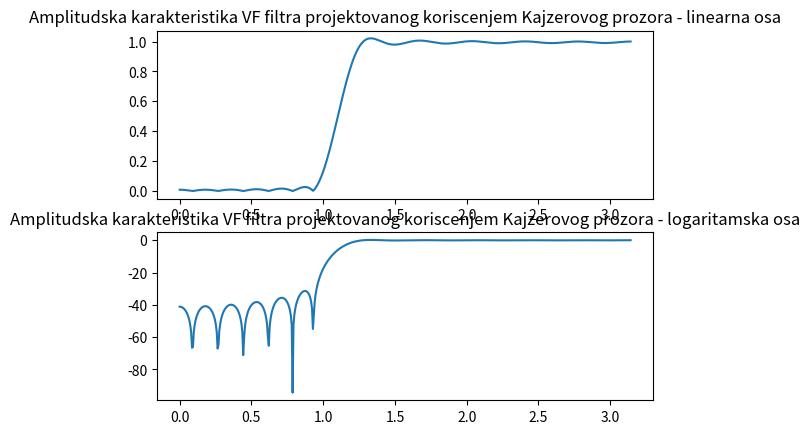

This chart was generated by the following Python code:
import numpy as np
import matplotlib.pyplot as plt
from scipy.fft import fft
from scipy.signal.windows import blackman, hamming, hann, kaiser, triang, boxcar
from scipy.signal import firwin


# Specifikacija VF filtra 
ws = 0.3 * np.pi 
wp = 0.4 * np.pi 
As = 30
Ap = 1 

# korak 1: odredjivanje dw, wc, delta_s i delta_p 
dw = wp-ws
wc = (wp + ws) / 2 
delta_s = 10 ** (-0.05 * As) 
delta_p = (10 ** (0.05 * Ap) - 1) / (10 ** (0.05 * Ap) + 1) 

# korak 2: odredjivanje delta 
delta = min(delta_s, delta_p) 
if delta is not delta_s: 
    delta_s = -20 * np.log10(delta)
 
# korak 3: odredjivanje beta 
beta = 0 
if As >= 21 and As <= 50: 
    beta = 0.5842 * (As - 21) ** 0.4+0.07886 * (As-21)
 
if As > 50: 
    beta = 0.1102 * (As - 8.7) 

# korak 4: odredjivanje M 
D = 0.9222 
if As > 21: 
    D = (As - 7.95) / 14.36 

M = np.ceil(2 * np.pi * D / dw + 1) 
# ukoliko je M paran dodaj jedan da bi smo dobili neparan broj 
# ovo je neophodno da bi projektovani filtar imao celobrojno kasnjenje 
if M % 2 == 0: 
    M = M + 1
 
# korak 5: projektovanje FIR filtra 
N = int(M) # potrebni red filtra 
Wn = wc / np.pi
b = firwin(N, Wn, window = ('kaiser', beta), pass_zero = 'highpass') 
# racunanje spektra u 1024 tacke koriscenjem FFT 
N_fft = 1024
B = fft(b, N_fft)
# odredjivanje amplitudske karakteristike 
Ba = np.abs(B[: N_fft // 2])
# crtanje amplitudskih karakteristika na jednom grafiku 
n = np.array(range(N_fft // 2)) 
w = n* np.pi / (np.amax(n)) 
plt.subplot(2, 1, 1)
plt.plot(w, Ba)
plt.title('Amplitudska karakteristika VF filtra projektovanog koriscenjem Kajzerovog prozora - linearna osa')
plt.subplot(2, 1, 2)
plt.plot(w, 20 * np.log10(Ba))
plt.title('Amplitudska karakteristika VF filtra projektovanog koriscenjem Kajzerovog prozora - logaritamska osa')